pico-8 play session: no input (idle), after a click and taps of 🅾, ❎, 🅾+❎, 🅾 in the second before t = 0

[t = 1 s] idle ~1s (no d-pad/buttons)
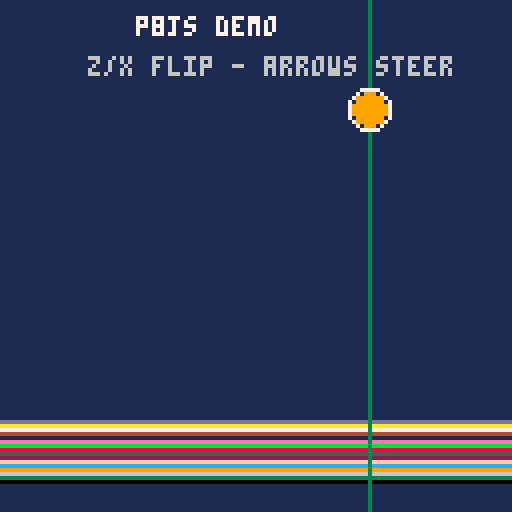
[t = 2 s] idle ~2s (no d-pad/buttons)
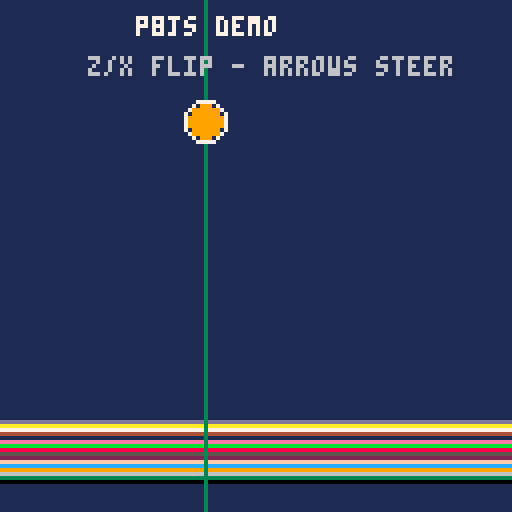
[t = 4 s] idle ~4s (no d-pad/buttons)
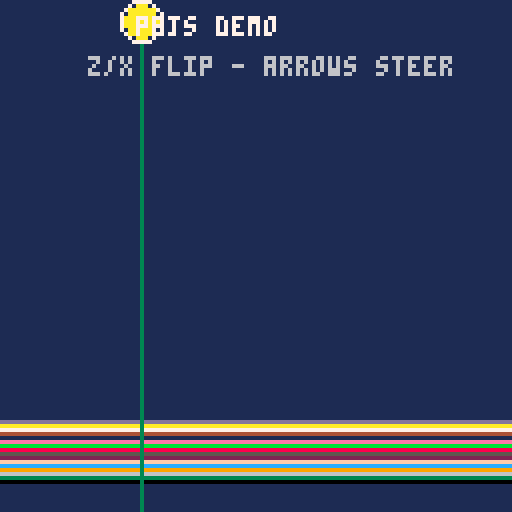
[t = 6 s] idle ~6s (no d-pad/buttons)
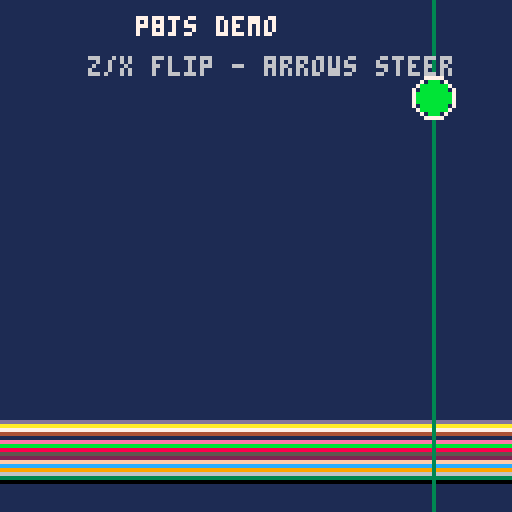

pico-8 cartridge
version 41
__lua__
-- p8js example cart (bouncing ball demo)
-- arrows steer, x/z flip gravity
x=64 y=20 dx=1.5 dy=0 col=8
function _update()
 dy+=0.15
 if btn(0) then dx-=0.2 end
 if btn(1) then dx+=0.2 end
 x+=dx y+=dy
 if x<5 then x=5 dx=-dx*0.9 end
 if x>122 then x=122 dx=-dx*0.9 end
 if y<5 then y=5 dy=-dy*0.9 end
 if y>122 then y=122 dy=-dy*1.05 col=(col+1)%16 end
end
function _draw()
 cls(1)
 for i=0,15 do
  rect(0,120-i,127,120-i,(i*3)%16)
 end
 line(x,0,x,127,3)
 circ(x,y,5,7)
 circfill(x,y,4,col)
 print("p8js demo",34,4,7)
 print("z/x flip - arrows steer",22,14,6)
end
